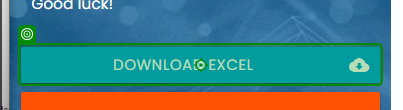
Task: Robotic Enterprise Framework
Workflow: InitAllApplications

Step 1: click on the link 'Download Excel cloud_download' in window 'Rpa Challenge' (chrome.exe)

Step 2: click on the outline item 'This PC' in window 'Save As' (chrome.exe) (no picture)

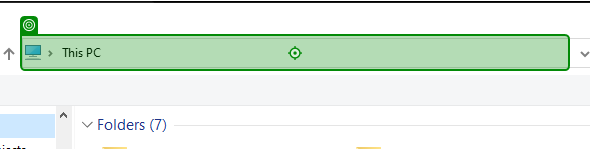
Step 3: type "C:\Users\lucas\Desktop\Backup RPA 2\Backup\Data\Input" in window 'Save As' (chrome.exe)

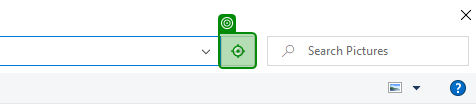
Step 4: click on the toolbar in window 'Save As' (chrome.exe)

Step 5: type "challange.xlsx" in window 'Save As' (chrome.exe) (no picture)

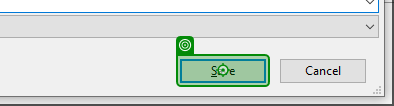
Step 6: click in window 'Save As' (chrome.exe)

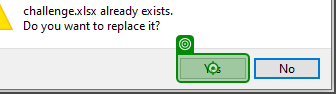
Step 7: click on the button 'Yes' in window 'Confirm Save As' (chrome.exe)
